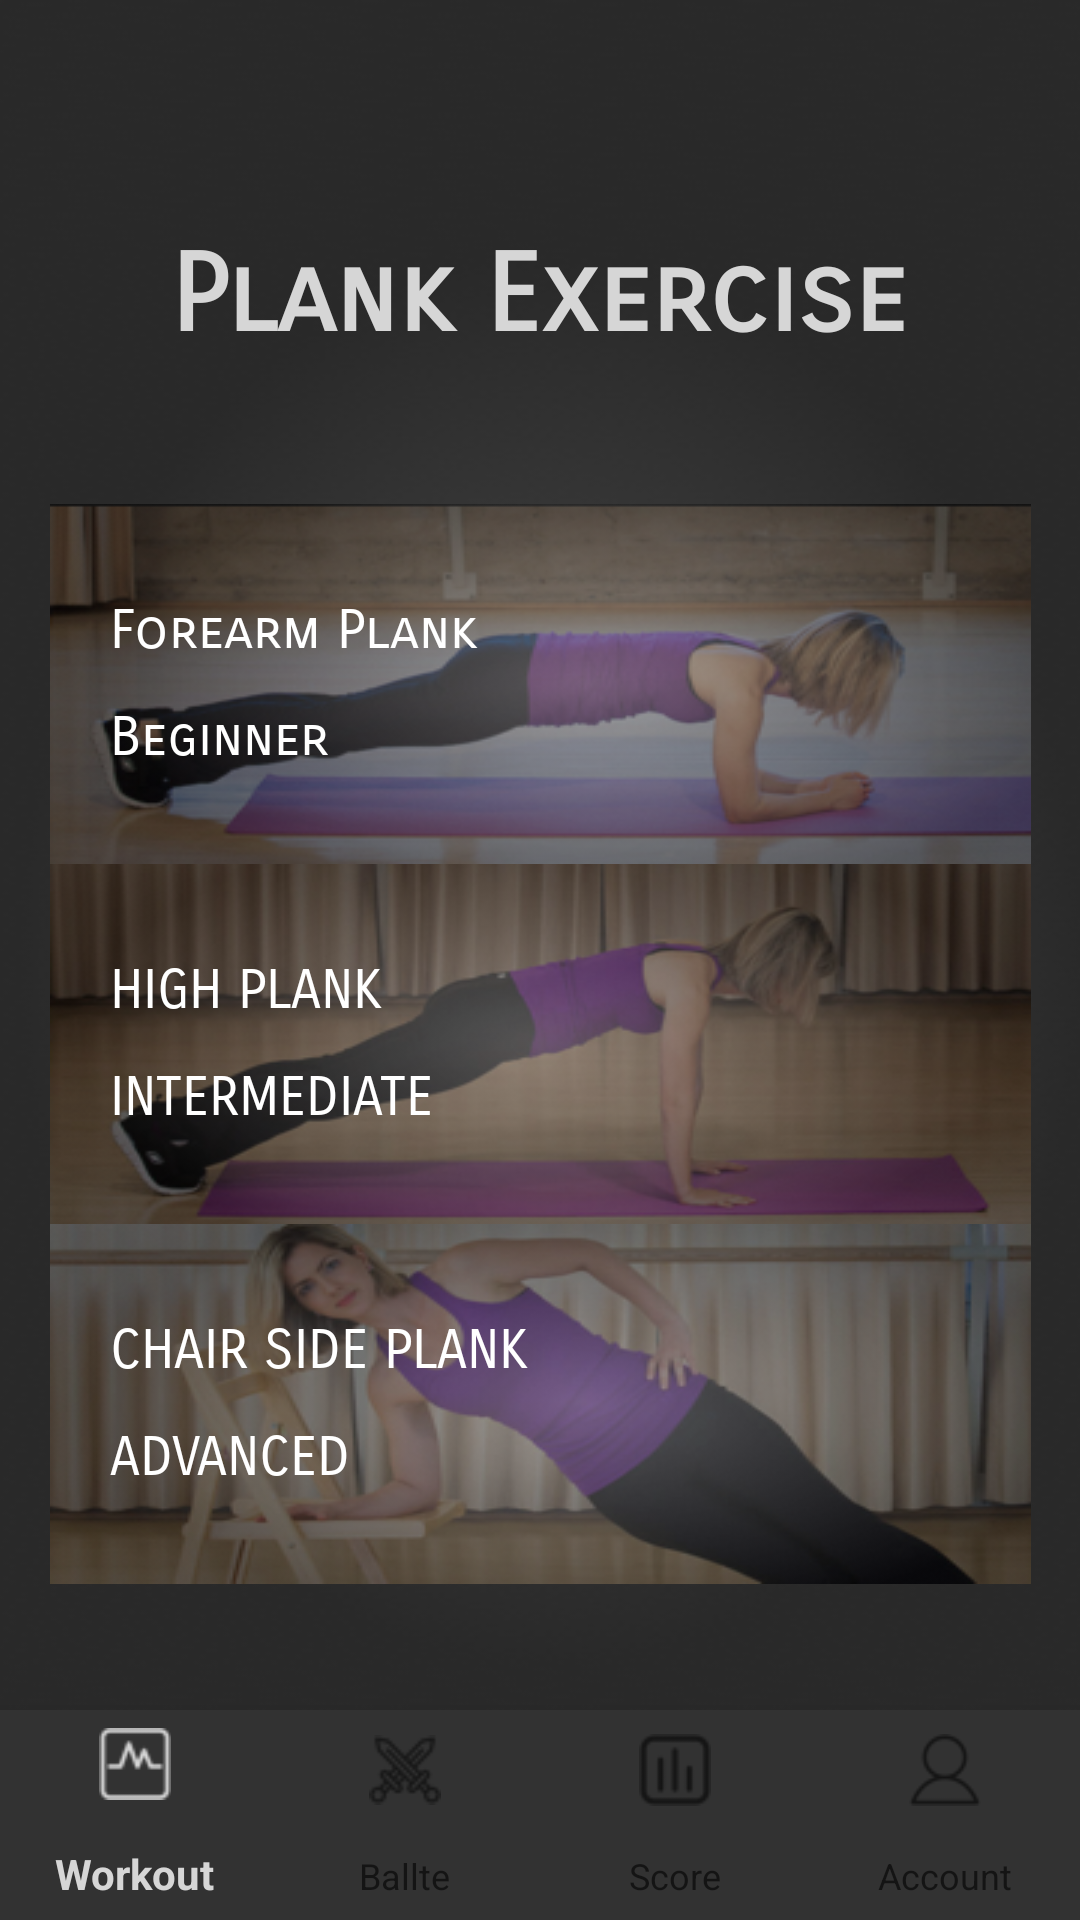

Reconstruct the res/layout file that produces this screen, plus the resources it refers to.
<!-- AndroidManifest.xml: application theme AppTheme -->
<!-- res/layout/plank_exercise.xml -->
<?xml version="1.0" encoding="utf-8"?>
<android.support.constraint.ConstraintLayout xmlns:android="http://schemas.android.com/apk/res/android"
    xmlns:app="http://schemas.android.com/apk/res-auto"
    xmlns:tools="http://schemas.android.com/tools"
    android:layout_width="match_parent"
    android:layout_height="match_parent"
    android:background="@drawable/background">

    <android.support.design.widget.BottomNavigationView
        android:id="@+id/bottomNavigationView"
        android:layout_width="360dp"
        android:layout_height="70dp"
        android:background="#323232"
        app:labelVisibilityMode="labeled"
        app:layout_constraintBottom_toBottomOf="parent"
        app:layout_constraintEnd_toEndOf="parent"
        app:layout_constraintStart_toStartOf="parent"
        app:menu="@menu/navigation" />

    <LinearLayout
        android:id="@+id/linearLayout"
        android:layout_width="327dp"
        android:layout_height="402dp"
        android:orientation="vertical"
        app:layout_constraintBottom_toTopOf="@+id/bottomNavigationView"
        app:layout_constraintEnd_toEndOf="parent"
        app:layout_constraintHorizontal_bias="0.5"
        app:layout_constraintStart_toStartOf="parent">

        <Button
            android:id="@+id/forearem_plank"
            android:layout_width="360dp"
            android:layout_height="120dp"
            android:textColor="@android:color/white"
            android:background="@drawable/plank1"
            android:fontFamily="sans-serif-smallcaps"
            android:lineSpacingExtra="14sp"
            android:paddingLeft="20dp"
            android:paddingTop="0dp"
            android:text="@string/forearm_plank"
            android:textAlignment="textStart"
            android:textAllCaps="false"
            android:textSize="18sp" />

        <Button
            android:id="@+id/high_plank"
            android:layout_width="wrap_content"
            android:layout_height="120dp"
            android:background="@drawable/plank2"
            android:fontFamily="sans-serif-smallcaps"
            android:lineSpacingExtra="14sp"
            android:textColor="@android:color/white"
            android:paddingLeft="20dp"
            android:paddingTop="0dp"
            android:text="@string/high_plank"
            android:textAlignment="textStart"
            android:textSize="18sp" />

        <Button
            android:id="@+id/chair_side_plank"
            android:layout_width="360dp"
            android:textColor="@android:color/white"
            android:layout_height="120dp"
            android:background="@drawable/plank3"
            android:fontFamily="sans-serif-smallcaps"
            android:lineSpacingExtra="14sp"
            android:paddingLeft="20dp"
            android:paddingTop="0dp"
            android:text="@string/chair_side_plank"
            android:textAlignment="textStart"
            android:textSize="18sp" />
    </LinearLayout>

    <TextView
        android:id="@+id/plank_excrise_title"
        android:layout_width="275dp"
        android:layout_height="71dp"
        android:layout_marginStart="101dp"
        android:layout_marginEnd="102dp"
        android:layout_marginBottom="20dp"
        android:fontFamily="sans-serif-smallcaps"
        android:text="@string/plank_exercise"
        android:textAlignment="center"
        android:textColor="@color/colorPrimary"
        android:textSize="36sp"
        android:textStyle="bold"
        app:layout_constraintBottom_toTopOf="@+id/linearLayout"
        app:layout_constraintEnd_toEndOf="parent"
        app:layout_constraintStart_toStartOf="parent" />
</android.support.constraint.ConstraintLayout>
<!-- resources referenced by this layout -->
<resources>
  <color name="colorPrimary">#D6D6D6</color>
  <!-- drawable background: png bitmap (drawable, 82783 bytes) -->
  <!-- drawable plank1: png bitmap (drawable, 84610 bytes) -->
  <!-- drawable plank2: png bitmap (drawable, 80883 bytes) -->
  <!-- drawable plank3: png bitmap (drawable, 83298 bytes) -->
  <string name="chair_side_plank">Chair Side Plank\nAdvanced</string>
  <string name="forearm_plank"> Forearm Plank\nBeginner</string>
  <string name="high_plank">High Plank\nIntermediate</string>
  <string name="plank_exercise">Plank Exercise</string>
  <style name="AppTheme" parent="Theme.AppCompat.Light.DarkActionBar">
          
          <item name="colorPrimary">@color/colorPrimary</item>
          <item name="colorPrimaryDark">@color/colorPrimaryDark</item>
          <item name="colorAccent">@color/colorAccent</item>
      </style>
  <color name="colorPrimaryDark">#00574B</color>
  <color name="colorAccent">#D81B60</color>
</resources>
